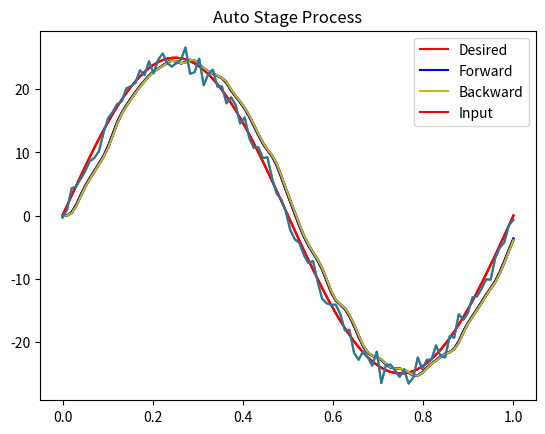

Source code (Python):
# -*- coding: utf-8 -*-
"""Lattice Filter Multiple Stage.ipynb

Automatically generated by Colaboratory.

This is My Homework lattice filter demonstration with custome lattice coefficient<br>
[redacted]
[redacted]
"""
# Lattice Filter


import numpy as np
import matplotlib.pyplot as plt

# Define Variable
# time sampling
t = np.linspace(0,1,100)

# desired signal - in this case sinusoid
d = 25*np.sin(2*np.pi*t)

# input signal = desired + noise
from numpy.random import randn
noise = randn(len(d)) # noise is gaussian number
u = d + noise

# lattice coefficient
k = np.array([0.5, 0.8, 0.8, 0.9, 0.6]) # semakin banyak semakin baik
# stage of lattice coefficient
m = len(k)

# Define matrix for input, forward, and backward
ud = np.zeros((m,len(u)))
f = np.zeros((m,len(u)))
b = np.zeros((m,len(u)))

ud[0]=u #initialize condition u0 = input
f[0]=u #initialize condition f0 = input
b[0]=u #initialize condition b0 = input

# Lattice Filter
for i in range(1, m):
  # make delay input in matrix form
  dump=np.insert(ud[i-1],0,0)
  dump=dump[:len(u)]
  ud[i]=dump

  # make delay for backward, ex >> must have b0[n-1] when try to find b1[n]
  bd=np.insert(b[i-1],0,0)
  bd=bd[:len(u)]
  
  # main algorithm
  f[i]=f[i-1] + k[i-1]*bd #update fm (forward matrix)
  b[i]=k[i]*f[i-1]+bd #update bm (backward matrix)

# Scalling the prediction forward and backward only for visual purpose
amp_f=(max(f[m-1])-min(f[m-1]))/2
amp_b=(max(b[m-1])-min(b[m-1]))/2
amp=(max(d)-min(d))/2

f[m-1]=(f[m-1]/amp_f)*amp
b[m-1]=(b[m-1]/amp_b)*amp

# Ploting Forward
plt.plot(t,d,'r',t,f[m-1],'b',t,u,'y')
plt.legend(('Desired','Forward','Input'), loc = 'upper right')
plt.title('Forward')

# Ploting Backward
plt.plot(t,d,'r',t,b[m-1],'b',t,u,'y')
plt.legend(('Desired','Backward','Input'), loc = 'upper right')
plt.title('Backward')

# Forward vs Backward

plt.plot(t,f[m-1],'r',t,b[m-1],'b')
plt.legend(('forward','Backward'), loc = 'upper right')
plt.title('Forward vs Backward')

# Plotting All

plt.plot(t,d,'r',t,f[m-1],'b',t,b[m-1],'y',t,u)
plt.legend(('Desired','Forward','Backward','Input'), loc = 'upper right')
plt.title('Auto Stage Process')